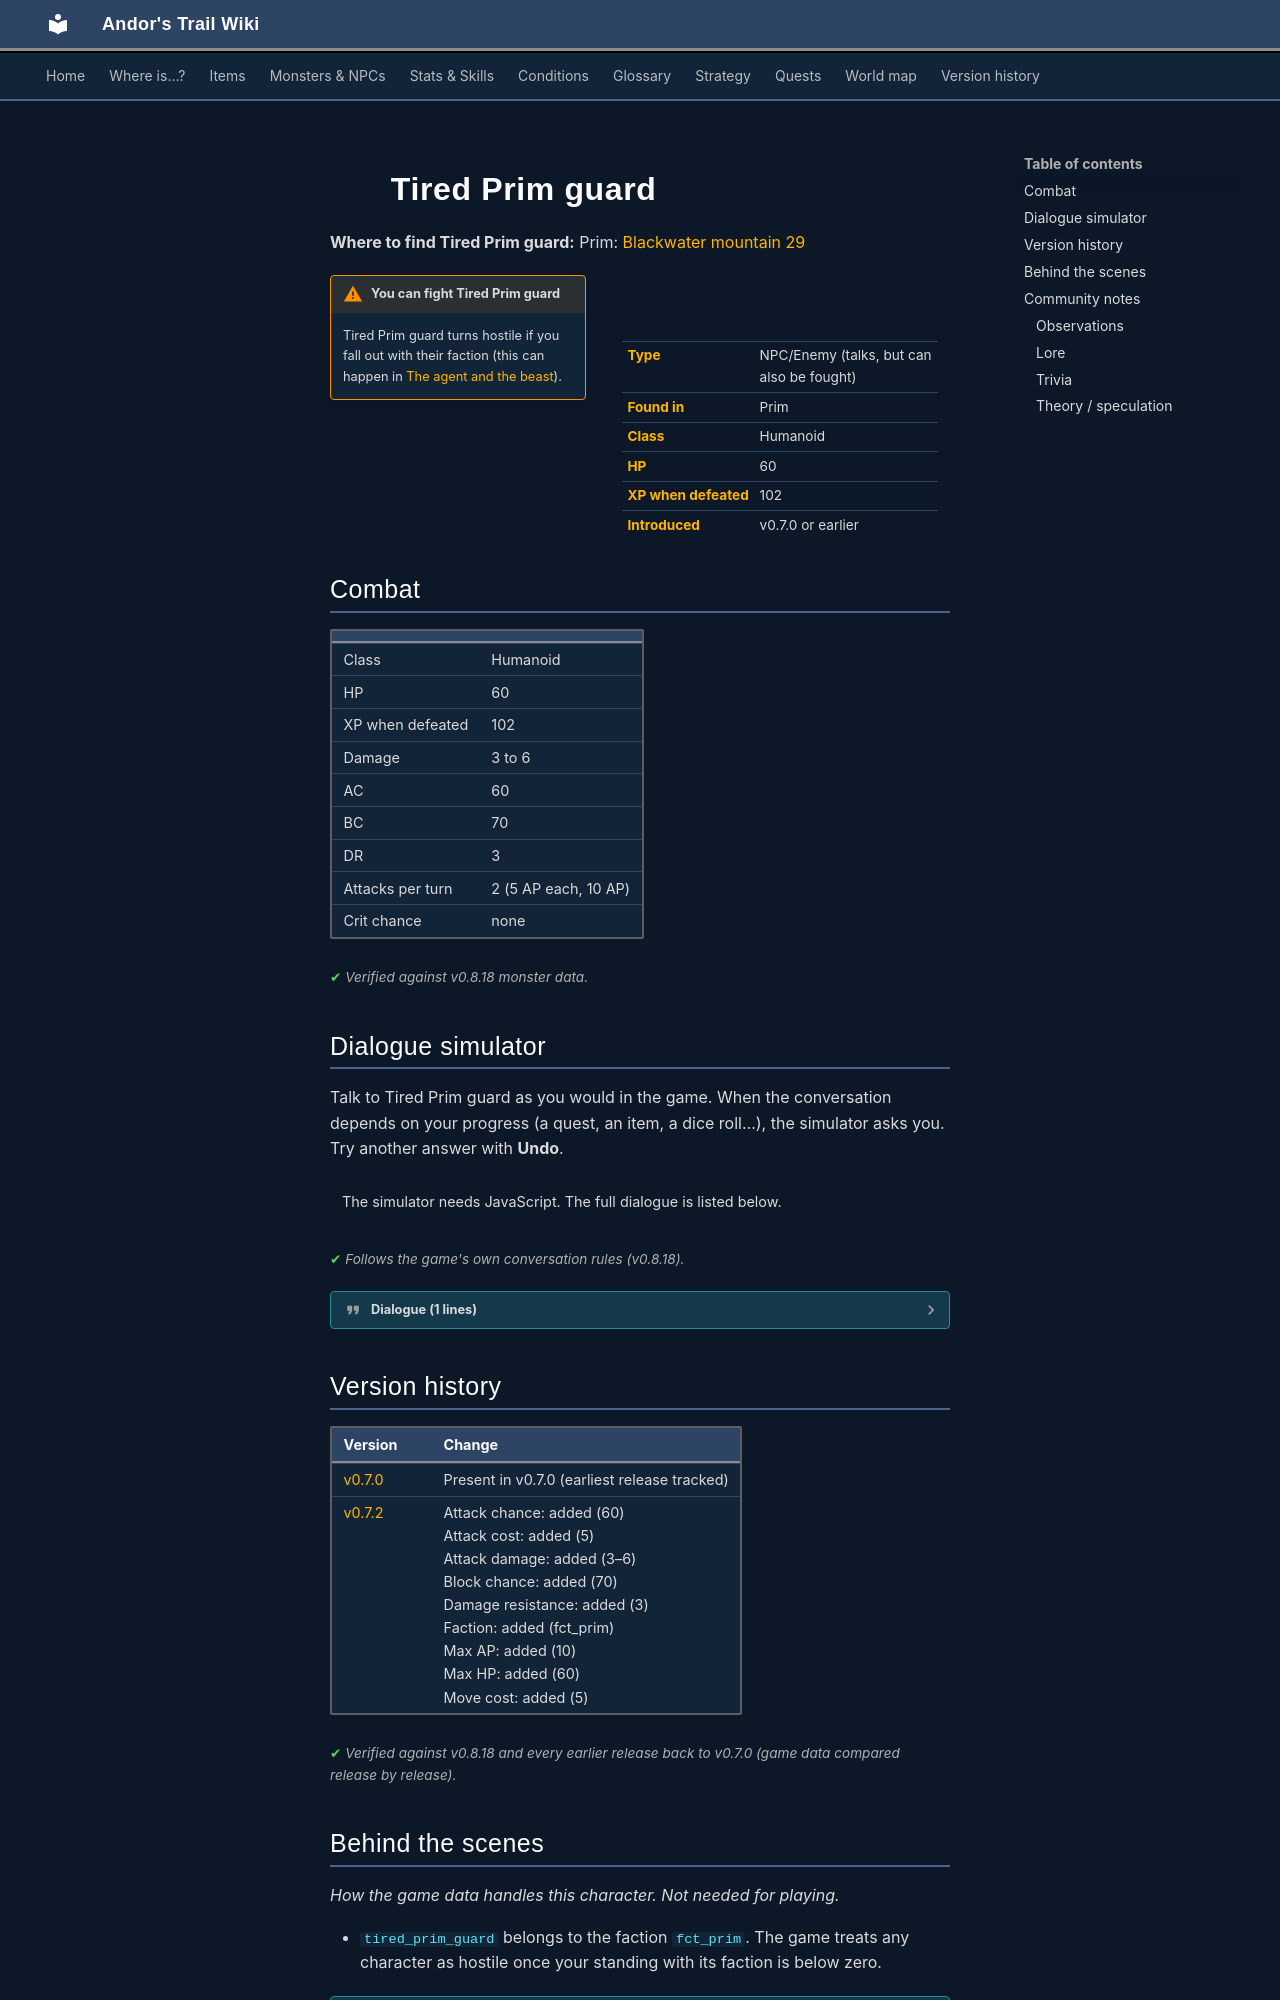

repository: asdfghjkl628/Andor-s-Trail-Wikiiii · page: monsters/tired_prim_guard/index.html · generator: mkdocs

---
description: "Tired Prim guard is an NPC you can also fight in Andor's Trail, found in Prim."
---

# ![](../assets/icons/monsters/monsters_rltiles1_76.png){ .sprite } Tired Prim guard

**Where to find Tired Prim guard:** Prim: [Blackwater mountain 29](../maps/blackwater_mountain29.md#pin-npc-tired_prim_guard)

<div class="infobox" markdown>

<p class="ib-img"><img class="sprite" src="../../assets/icons/monsters/monsters_rltiles1_76.png" alt=""></p>

| | |
|---|---|
| **Type** | NPC/Enemy (talks, but can also be fought) |
| **Found in** | Prim |
| **Class** | Humanoid |
| **HP** | 60 |
| **XP when defeated** | 102 |
| **Introduced** | v0.7.0 or earlier |

</div>

!!! warning "You can fight Tired Prim guard"
    Tired Prim guard turns hostile if you fall out with their faction (this can happen in [The agent and the beast](../quests/bwm_agent.md)).

## Combat

| | |
|---|---|
| Class | Humanoid |
| HP | 60 |
| XP when defeated | 102 |
| Damage | 3 to 6 |
| AC | 60 |
| BC | 70 |
| DR | 3 |
| Attacks per turn | 2 (5 AP each, 10 AP) |
| Crit chance | none |


<p class="verified">Verified against v0.8.18 monster data.</p>

## Dialogue simulator

Talk to Tired Prim guard as you would in the game. When the conversation depends on your progress (a quest, an item, a dice roll…), the simulator asks you. Try another answer with **Undo**.

<div class="dlg-sim" data-src="../../assets/dialogue/prim_guard3.json" data-npc="Tired Prim guard" markdown="0"><noscript>The simulator needs JavaScript. The full dialogue is listed below.</noscript></div>

<p class="verified">Follows the game's own conversation rules (v0.8.18).</p>

??? quote "Dialogue (1 lines)"

    *Exactly as in the game files. Each line appears once; links jump to where a choice leads.*

    <span id="d-prim_guard3"></span>**`prim_guard3`** Tired Prim guard: “Oh, I am so tired. When will we ever get to rest?”




## Version history

| Version | Change |
|---|---|
| [v0.7.0](../versions/0.7.0.md) | Present in v0.7.0 (earliest release tracked) |
| [v0.7.2](../versions/0.7.2.md) | Attack chance: added (60)<br>Attack cost: added (5)<br>Attack damage: added (3–6)<br>Block chance: added (70)<br>Damage resistance: added (3)<br>Faction: added (fct_prim)<br>Max AP: added (10)<br>Max HP: added (60)<br>Move cost: added (5) |

<p class="verified">Verified against v0.8.18 and every earlier release back to v0.7.0 (game data compared release by release).</p>


## Behind the scenes

*How the game data handles this character. Not needed for playing.*

- `tired_prim_guard` belongs to the faction `fct_prim`. The game treats any character as hostile once your standing with its faction is below zero.

??? info "How the XP value is calculated"

    The game computes each enemy's experience value when it loads the data (`MonsterTypeParser.java`):

    XP = ⌈(attacks per turn × attack chance × average damage × (1 + critical skill × critical multiplier) × 3 + HP × (1 + block chance) + 9 × damage resistance) × 0.7⌉

    Percentages are used as fractions (e.g. 60% = 0.6). Enemies whose attacks inflict a condition are worth 50 XP more. The More Exp skill adds a percentage on top.

??? info "Technical information"

    | | |
    |---|---|
    | Entry ID | `tired_prim_guard` |
    | Type (wiki) | NPC/Enemy |
    | Spawn group | `prim_guard3` |
    | Loot table | – |
    | Conversation | `prim_guard3` |
    | Faction | `fct_prim` |
    | Movement | – |
    | Icon | `monsters_rltiles1:76` |
    | Defined in | `res/raw/monsterlist_v069_npcs.json` |

    Raw data:

    ```json
    {
     "id": "tired_prim_guard",
     "name": "Tired Prim guard",
     "iconID": "monsters_rltiles1:76",
     "maxHP": 60,
     "maxAP": 10,
     "moveCost": 5,
     "monsterClass": "humanoid",
     "attackDamage": {
      "min": 3,
      "max": 6
     },
     "spawnGroup": "prim_guard3",
     "faction": "fct_prim",
     "phraseID": "prim_guard3",
     "attackCost": 5,
     "attackChance": 60,
     "blockChance": 70,
     "damageResistance": 3
    }
    ```


## Community notes

<small>Written by players, not generated from game data. **Observations**: what players notice in-game · **Lore**: the in-world story · **Trivia**: real-world facts, references, development history · **Theory / speculation**: unconfirmed ideas; may just be unfinished content</small>
